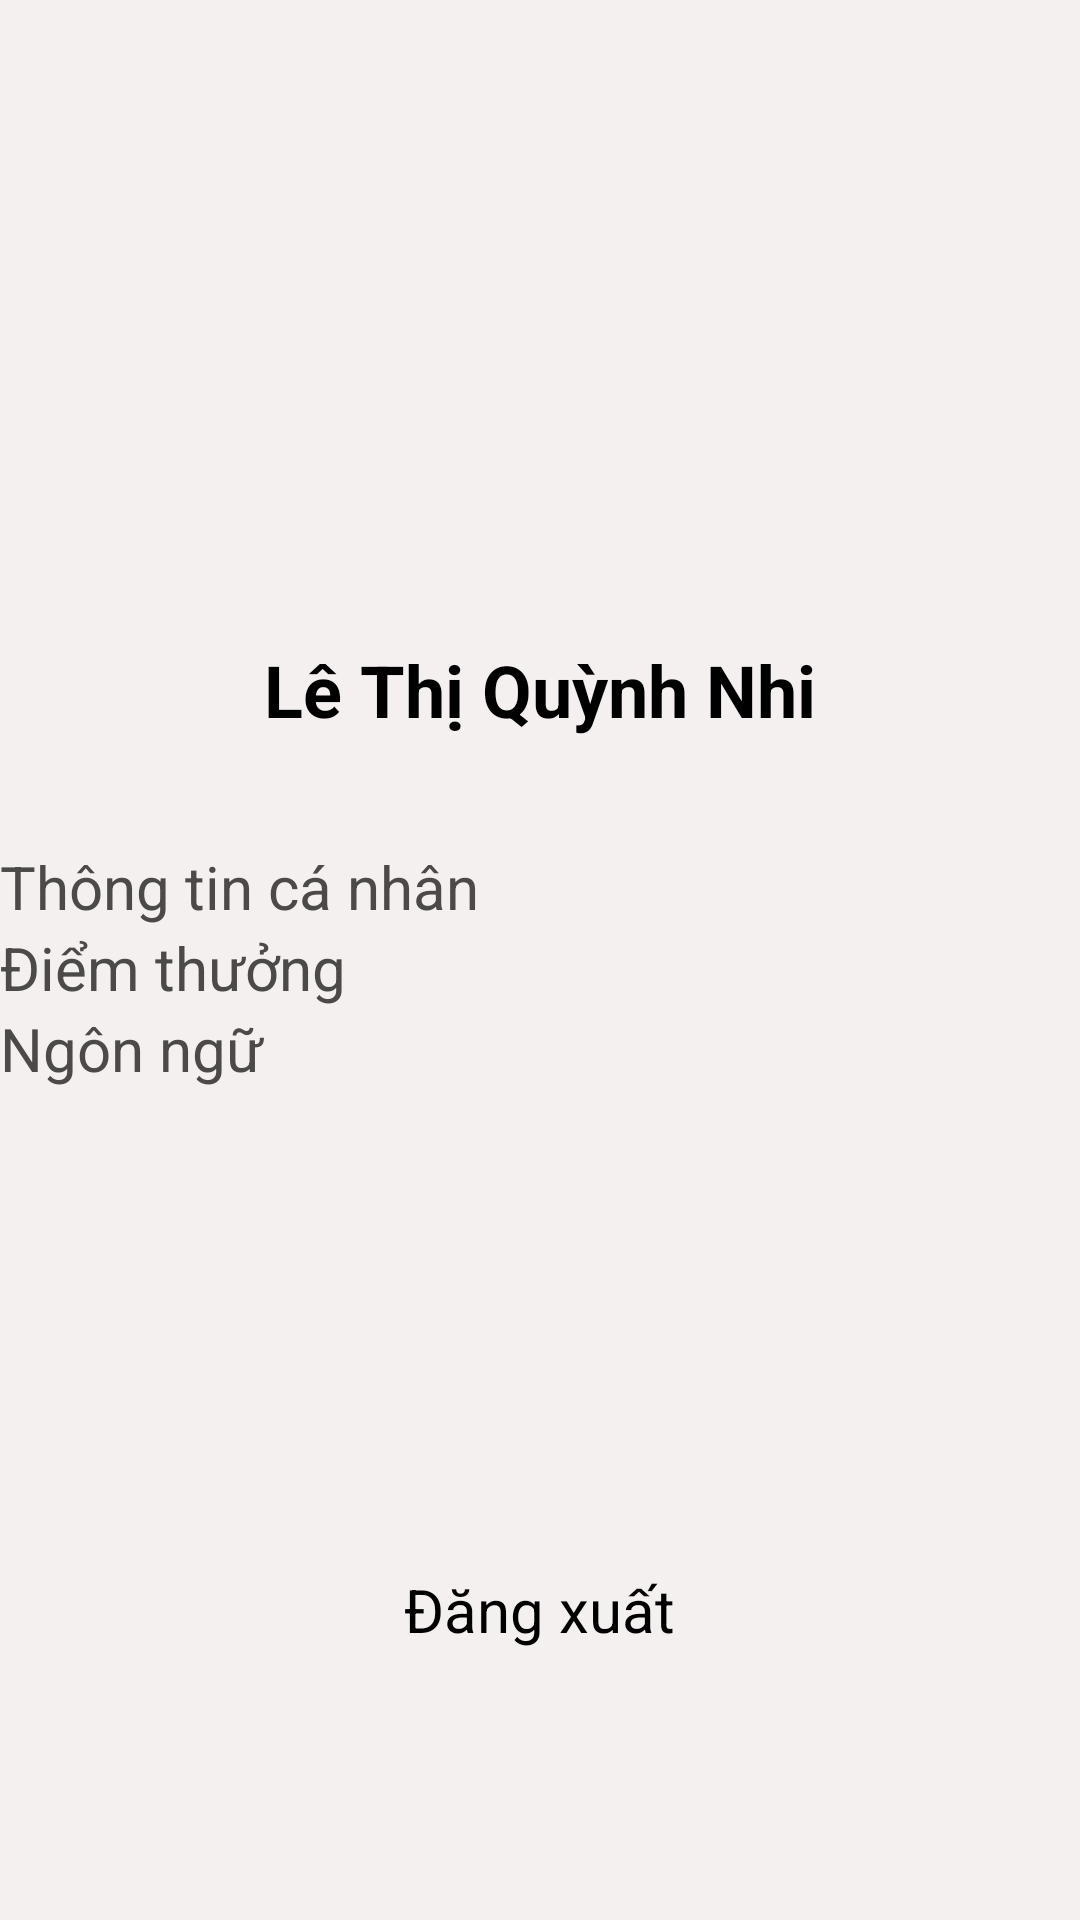

Android layout source for this screen:
<!-- AndroidManifest.xml: application theme Theme.Hotelbooking -->
<!-- res/layout/fragment_account.xml -->
<?xml version="1.0" encoding="utf-8"?>
<androidx.constraintlayout.widget.ConstraintLayout xmlns:android="http://schemas.android.com/apk/res/android"
    xmlns:app="http://schemas.android.com/apk/res-auto"
    xmlns:tools="http://schemas.android.com/tools"
    android:layout_width="match_parent"
    android:layout_height="match_parent"
    tools:context=".fragment.HistoryFragment">
    <LinearLayout
        android:layout_width="match_parent"
        android:layout_height="match_parent"
        android:background="#F4F0F0"
        android:orientation="vertical"
        tools:layout_editor_absoluteX="16dp"
        tools:layout_editor_absoluteY="16dp">

        <ImageView
            android:id="@+id/imageView"
            android:layout_width="173dp"
            android:layout_height="158dp"
            android:layout_gravity="center"
            android:layout_marginTop="20dp"
            android:paddingStart="@dimen/material_emphasis_disabled"
            android:scaleType="fitXY"
            android:src="@drawable/avata" />

        <TextView
            android:id="@+id/textView"
            android:layout_width="match_parent"
            android:layout_height="104dp"
            android:gravity="center"
            android:text="Lê Thị Quỳnh Nhi"
            android:textAlignment="center"
            android:textSize="24sp"
            android:textStyle="bold" />

        <Button
            android:id="@+id/button2"
            android:layout_width="match_parent"
            android:layout_height="wrap_content"
            android:backgroundTint="#F4F1F1"
            android:text="Thông tin cá nhân"
            android:textAlignment="viewStart"
            android:textAppearance="@style/TextAppearance.AppCompat.Body1"
            android:textColor="#4C4949"
            android:textSize="20dp"
            app:icon="@drawable/ic_account"
            app:iconSize="24dp"
            app:iconTint="#423D3D"
            app:rippleColor="#E91E63" />

        <Button
            android:id="@+id/button3"
            android:layout_width="match_parent"
            android:layout_height="wrap_content"
            android:backgroundTint="#F4F1F1"
            android:text="Điểm thưởng"
            android:textAlignment="viewStart"
            android:textAppearance="@style/TextAppearance.AppCompat.Body1"
            android:textColor="#4C4949"
            android:textSize="20dp"
            app:icon="@drawable/ic_point"
            app:iconSize="24dp"
            app:iconTint="#423D3D"
            app:rippleColor="#E91E63" />

        <Button
            android:id="@+id/button4"
            android:layout_width="match_parent"
            android:layout_height="wrap_content"
            android:backgroundTint="#F4F1F1"
            android:text="Ngôn ngữ"
            android:textAlignment="viewStart"
            android:textAppearance="@style/TextAppearance.AppCompat.Body1"
            android:textColor="#4C4949"
            android:textSize="20dp"
            app:icon="@drawable/ic_lang"
            app:iconSize="24dp"
            app:iconTint="#423D3D"
            app:rippleColor="#E91E63"/>

        <Button
            android:id="@+id/button"
            android:layout_width="wrap_content"
            android:layout_height="wrap_content"
            android:layout_marginTop="160dp"
            android:text="Đăng xuất"
            android:textAlignment="center"
            android:layout_gravity="center"
            android:textSize="20sp" />

    </LinearLayout>
    <TextView
        android:id="@+id/textAccount"
        android:layout_width="match_parent"
        android:layout_height="wrap_content"
        android:layout_marginStart="8dp"
        android:layout_marginTop="8dp"
        android:layout_marginEnd="8dp"
        android:textAlignment="center"
        android:textSize="20sp"

        app:layout_constraintBottom_toBottomOf="parent"
        app:layout_constraintEnd_toEndOf="parent"
        app:layout_constraintStart_toStartOf="parent"
        app:layout_constraintTop_toTopOf="parent" />
</androidx.constraintlayout.widget.ConstraintLayout>
<!-- resources referenced by this layout -->
<resources>

</resources>
